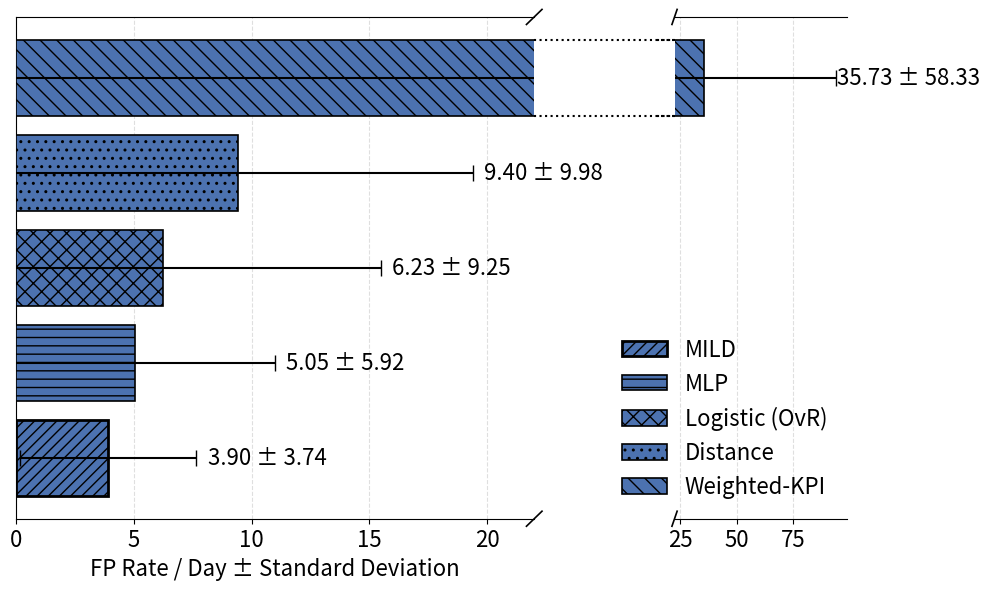

The matplotlib source for this figure:
import pandas as pd
import matplotlib.pyplot as plt
from matplotlib.patches import Patch

# ------------------------
# Data
# ------------------------
METHODS = ["MILD", "Weighted-KPI", "Distance", "Logistic (OvR)", "MLP"]
OVERALL_FP = pd.DataFrame({
    "method": METHODS,
    "mean": [3.90, 35.73, 9.40, 6.23, 5.05],
    "std":  [3.74, 58.33, 9.98, 9.25, 5.92]
})

# Hatch patterns and edge widths
HATCHES = {
    "MILD": "///",
    "Weighted-KPI": "\\\\",
    "Distance": "..",
    "Logistic (OvR)": "xx",
    "MLP": "--"
}
EDGE_WIDTHS = {m: 2.0 if m == "MILD" else 1.2 for m in METHODS}
bar_color = "#4C72B0"

# Sort by FP rate
df = OVERALL_FP.sort_values("mean", ascending=True)
y_pos = range(len(df))

# ------------------------
# Broken X-axis limits
# ------------------------
left_max = 22  # small FP values
right_min = left_max * 1.02
# Ensure full range including error bars is captured
right_max = df["mean"].max() + df["std"].max() + 5

# ------------------------
# Create figure with two horizontal axes
# ------------------------
fig, (ax_left, ax_right) = plt.subplots(
    1, 2, sharey=True, figsize=(10, 6),
    gridspec_kw={"width_ratios": [3, 1]}
)

# Draw bars on both axes
for ax in (ax_left, ax_right):
    ax.barh(
        y=y_pos,
        width=df["mean"],
        xerr=df["std"],
        capsize=6,
        color=bar_color,
        edgecolor="black",
        linewidth=[EDGE_WIDTHS[m] for m in df["method"]],
        hatch=[HATCHES[m] for m in df["method"]],
        zorder=3
    )

# Set x-limits
#ax_left.set_xlim(0, left_max)
ax_left.set_xlim(0, left_max) 

ax_right.set_xlim(right_min, right_max)

#ax_left.set_xticks([-5, 0, 5, 10, 15, 20])

# Remove touching spines
ax_left.spines['right'].set_visible(False)
ax_right.spines['left'].set_visible(False)
ax_right.spines['right'].set_visible(False) 

# Hide y-ticks on right
ax_right.set_yticks([])
#ax_left.set_yticks(y_pos)
#ax_left.set_yticklabels(df["method"], fontsize=12)

# ------------------------
# Annotate bars with mean ± std
# ------------------------
for i, (mean, std) in enumerate(zip(df["mean"], df["std"])):
    if mean <= left_max:
        ax_left.text(mean + std + 0.5, i, f"{mean:.2f} ± {std:.2f}", va='center', ha='left', fontsize=16)
    else:
        ax_right.text(mean + std + 0.5, i, f"{mean:.2f} ± {std:.2f}", va='center', ha='left', fontsize=16)

# ------------------------
# Diagonal break marks
# ------------------------
def add_break_marks(ax1, ax2, size=0.015):
    kwargs = dict(transform=ax1.transAxes, color='k', clip_on=False, linewidth=1.2)
    ax1.plot((1 - size, 1 + size), (-size, +size), **kwargs)
    ax1.plot((1 - size, 1 + size), (1 - size, 1 + size), **kwargs)
    kwargs.update(transform=ax2.transAxes)
    ax2.plot((-size, +size), (-size, +size), **kwargs)
    ax2.plot((-size, +size), (1 - size, 1 + size), **kwargs)

add_break_marks(ax_left, ax_right)

# --- Add dotted connection for the broken bar (Weighted-KPI) ---
wk_name = "Weighted-KPI"
wk_idx = list(df["method"]).index(wk_name)

# Coordinates of right edge of the left axis and left edge of the right axis
y = wk_idx
x_left = ax_left.get_xlim()[1]
x_right = ax_right.get_xlim()[0]

# Draw dotted connector lines across the break
for offset in [-0.4, 0.4]:  # small vertical offsets for visual thickness
    ax_left.plot([x_left, x_left + 8], [y + offset, y + offset],
                 color='black', linestyle=':', linewidth=1.5, clip_on=False)
    ax_right.plot([x_right - 8, x_right], [y + offset, y + offset],
                  color='black', linestyle=':', linewidth=1.5, clip_on=False)


# ------------------------
# Style, labels, grid, title
# ------------------------
for ax in (ax_left, ax_right):
    #ax.set_xlabel("FP Rate / Day", fontsize=16)
    ax.grid(axis='x', linestyle='--', alpha=0.4, zorder=1)

#fig.suptitle("Comparison of FP Rate per Day by Method", fontsize=14, weight='bold')

# ------------------------
# Legend
# ------------------------
legend_handles = [
    Patch(facecolor=bar_color, hatch=HATCHES[m], edgecolor='black', linewidth=EDGE_WIDTHS[m], label=m)
    for m in df["method"]
]
ax_right.legend(handles=legend_handles, title="Method", loc="lower right", frameon=False)

# X-axis ticks
ax_left.tick_params(axis='x', labelsize=16)
ax_right.tick_params(axis='x', labelsize=16)

# Axis labels
ax_left.set_xlabel("FP Rate / Day ± Standard Deviation", fontsize=16)
#ax_right.set_xlabel("FP Rate / Day", fontsize=16)



# Legend
ax_right.legend(handles=legend_handles, loc="lower right",
                frameon=False, fontsize=16, title_fontsize=14)


plt.tight_layout()
plt.show()
